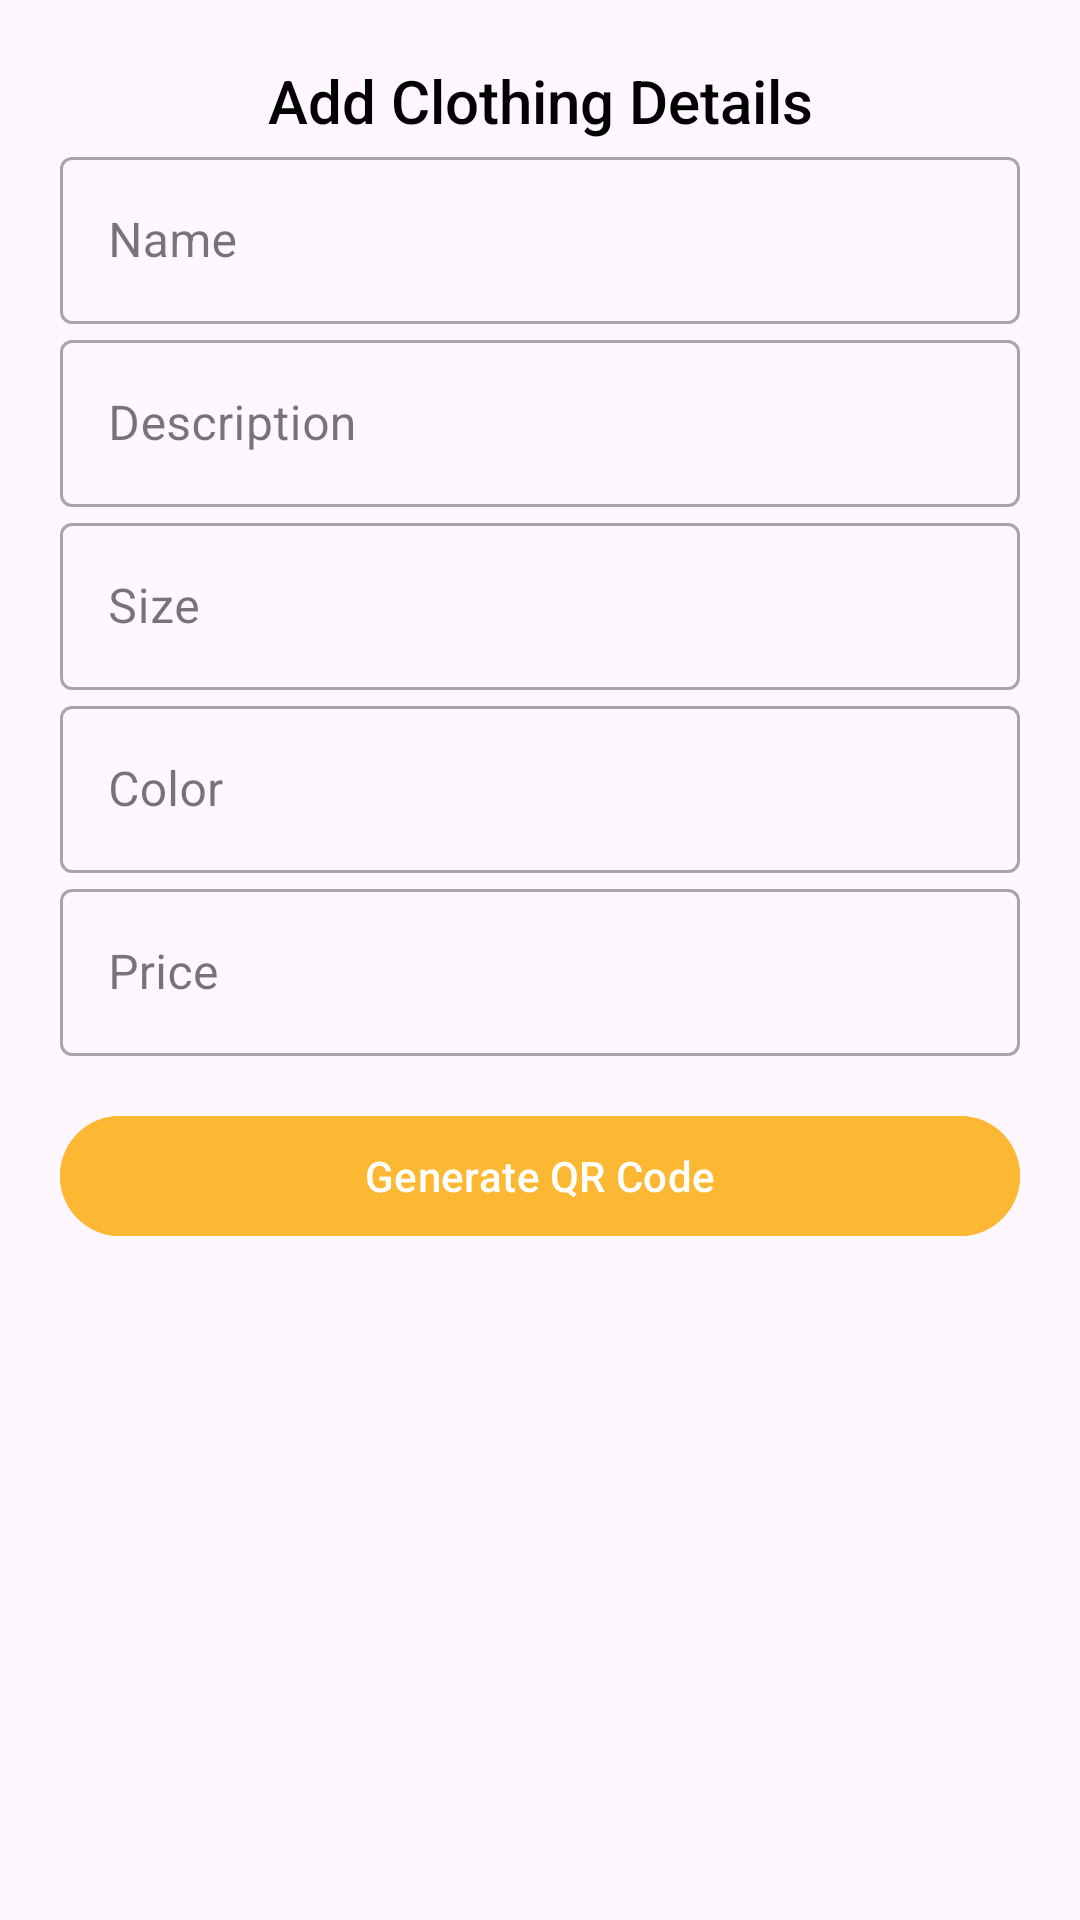

Write the Android layout XML for this screen, with the resource values it uses.
<!-- AndroidManifest.xml: application theme Theme.QRCloset -->
<!-- res/layout/fragment_qr_generator.xml -->
<?xml version="1.0" encoding="utf-8"?>
<androidx.constraintlayout.widget.ConstraintLayout xmlns:android="http://schemas.android.com/apk/res/android"
    xmlns:app="http://schemas.android.com/apk/res-auto"
    android:layout_width="match_parent"
    android:layout_height="match_parent"
    android:padding="20dp">

    
    <TextView
        android:id="@+id/tvTitle"
        android:layout_width="wrap_content"
        android:layout_height="wrap_content"
        android:text="Add Clothing Details"
        android:textSize="20sp"
        android:fontFamily="sans-serif-medium"
        android:textColor="@color/black"
        app:layout_constraintTop_toTopOf="parent"
        app:layout_constraintStart_toStartOf="parent"
        app:layout_constraintEnd_toEndOf="parent" />

    
    <com.google.android.material.textfield.TextInputLayout
        android:id="@+id/tilName"
        style="@style/Widget.MaterialComponents.TextInputLayout.OutlinedBox"
        android:layout_width="0dp"
        android:layout_height="wrap_content"
        android:hint="Name"
        app:layout_constraintTop_toBottomOf="@id/tvTitle"
        app:layout_constraintStart_toStartOf="parent"
        app:layout_constraintEnd_toEndOf="parent">

        <com.google.android.material.textfield.TextInputEditText
            android:id="@+id/etName"
            android:layout_width="match_parent"
            android:layout_height="wrap_content"
            android:inputType="text" />
    </com.google.android.material.textfield.TextInputLayout>

    
    <com.google.android.material.textfield.TextInputLayout
        android:id="@+id/tilDescription"
        style="@style/Widget.MaterialComponents.TextInputLayout.OutlinedBox"
        android:layout_width="0dp"
        android:layout_height="wrap_content"
        android:hint="Description"
        app:layout_constraintTop_toBottomOf="@id/tilName"
        app:layout_constraintStart_toStartOf="parent"
        app:layout_constraintEnd_toEndOf="parent">

        <com.google.android.material.textfield.TextInputEditText
            android:id="@+id/etDescription"
            android:layout_width="match_parent"
            android:layout_height="wrap_content"
            android:inputType="textMultiLine" />
    </com.google.android.material.textfield.TextInputLayout>

    
    <com.google.android.material.textfield.TextInputLayout
        android:id="@+id/tilSize"
        style="@style/Widget.MaterialComponents.TextInputLayout.OutlinedBox"
        android:layout_width="0dp"
        android:layout_height="wrap_content"
        android:hint="Size"
        app:layout_constraintTop_toBottomOf="@id/tilDescription"
        app:layout_constraintStart_toStartOf="parent"
        app:layout_constraintEnd_toEndOf="parent">

        <com.google.android.material.textfield.TextInputEditText
            android:id="@+id/etSize"
            android:layout_width="match_parent"
            android:layout_height="wrap_content"
            android:inputType="text" />
    </com.google.android.material.textfield.TextInputLayout>

    
    <com.google.android.material.textfield.TextInputLayout
        android:id="@+id/tilColor"
        style="@style/Widget.MaterialComponents.TextInputLayout.OutlinedBox"
        android:layout_width="0dp"
        android:layout_height="wrap_content"
        android:hint="Color"
        app:layout_constraintTop_toBottomOf="@id/tilSize"
        app:layout_constraintStart_toStartOf="parent"
        app:layout_constraintEnd_toEndOf="parent">

        <com.google.android.material.textfield.TextInputEditText
            android:id="@+id/etColor"
            android:layout_width="match_parent"
            android:layout_height="wrap_content"
            android:inputType="text" />
    </com.google.android.material.textfield.TextInputLayout>

    
    <com.google.android.material.textfield.TextInputLayout
        android:id="@+id/tilPrice"
        style="@style/Widget.MaterialComponents.TextInputLayout.OutlinedBox"
        android:layout_width="0dp"
        android:layout_height="wrap_content"
        android:hint="Price"
        app:layout_constraintTop_toBottomOf="@id/tilColor"
        app:layout_constraintStart_toStartOf="parent"
        app:layout_constraintEnd_toEndOf="parent">

        <com.google.android.material.textfield.TextInputEditText
            android:id="@+id/etPrice"
            android:layout_width="match_parent"
            android:layout_height="wrap_content"
            android:inputType="numberDecimal" />
    </com.google.android.material.textfield.TextInputLayout>

    
    <com.google.android.material.button.MaterialButton
        android:id="@+id/btnGenerateQr"
        android:layout_width="0dp"
        android:layout_height="wrap_content"
        android:text="Generate QR Code"
        android:layout_marginTop="16dp"
        android:backgroundTint="@color/bright_orange"
        app:layout_constraintTop_toBottomOf="@id/tilPrice"
        app:layout_constraintStart_toStartOf="parent"
        app:layout_constraintEnd_toEndOf="parent" />



</androidx.constraintlayout.widget.ConstraintLayout>
<!-- resources referenced by this layout -->
<resources>
  <color name="black">#FF000000</color>
  <color name="bright_orange">#fdb833</color>
  <style name="Theme.QRCloset" parent="Base.Theme.QRCloset" />
  <style name="Base.Theme.QRCloset" parent="Theme.Material3.DayNight.NoActionBar">
          
          
      </style>
</resources>
